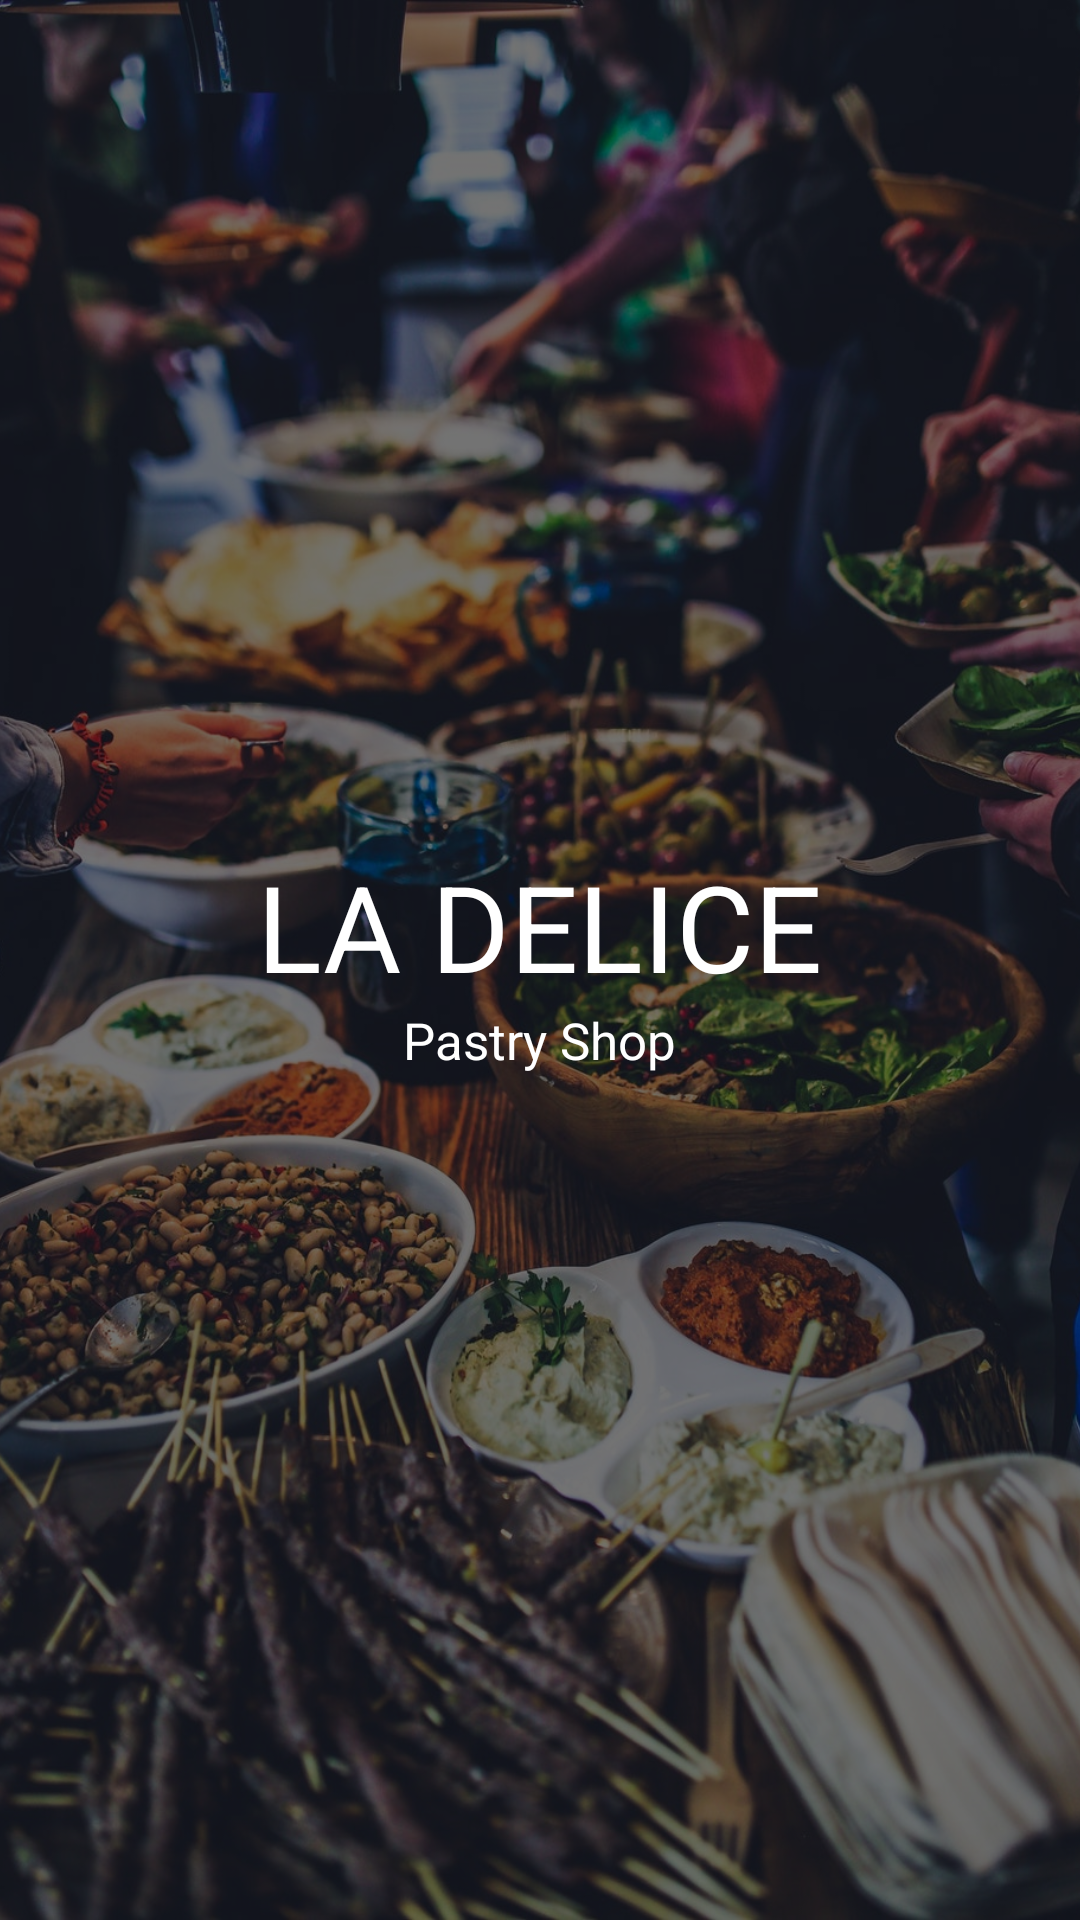

This screen was rendered from an Android layout file. Write that file and the resources it references.
<!-- AndroidManifest.xml: activity theme android:Theme.NoTitleBar.Fullscreen -->
<!-- res/layout/activity_splash_screen.xml -->
<?xml version="1.0" encoding="utf-8"?>
<android.support.constraint.ConstraintLayout
    xmlns:android="http://schemas.android.com/apk/res/android"
    xmlns:app="http://schemas.android.com/apk/res-auto"
    android:layout_width="match_parent"
    android:layout_height="match_parent">

    <FrameLayout
        android:layout_width="match_parent"
        android:layout_height="match_parent"
        app:layout_constraintBottom_toBottomOf="parent"
        app:layout_constraintEnd_toEndOf="parent"
        app:layout_constraintStart_toStartOf="parent"
        app:layout_constraintTop_toTopOf="parent">

        <ImageView
            android:layout_width="match_parent"
            android:layout_height="match_parent"
            android:scaleType="centerCrop"
            android:src="@mipmap/img_food"/>

        <LinearLayout
            android:layout_width="match_parent"
            android:layout_height="match_parent"
            android:background="#8C000000"
            android:gravity="center"
            android:orientation="vertical">

            <TextView
                android:layout_width="wrap_content"
                android:layout_height="wrap_content"
                android:text="@string/app_name"
                android:textColor="@color/colorWhite"
                android:textSize="@dimen/font_size_title"
                android:textAllCaps="true"/>

            <TextView
                android:layout_width="wrap_content"
                android:layout_height="wrap_content"
                android:text="@string/app_subTitle"
                android:textColor="@color/colorWhite"
                android:textSize="@dimen/font_size_subTitle" />

        </LinearLayout>

    </FrameLayout>

</android.support.constraint.ConstraintLayout>
<!-- resources referenced by this layout -->
<resources>
  <color name="colorWhite">#FFFFFF</color>
  <dimen name="font_size_subTitle">17sp</dimen>
  <dimen name="font_size_title">40sp</dimen>
  <!-- mipmap img_food: jpg bitmap (mipmap-hdpi, 127921 bytes) -->
  <string name="app_name">La Delice</string>
  <string name="app_subTitle">Pastry Shop</string>
</resources>
